Run: headless pygame with SDL's dummy video driver; simulated clock (each Clock.tick advances the game by its frame time, no real sleeping); random seed 0; keys injected as events and as key.get_pressed() state; no mouse input.
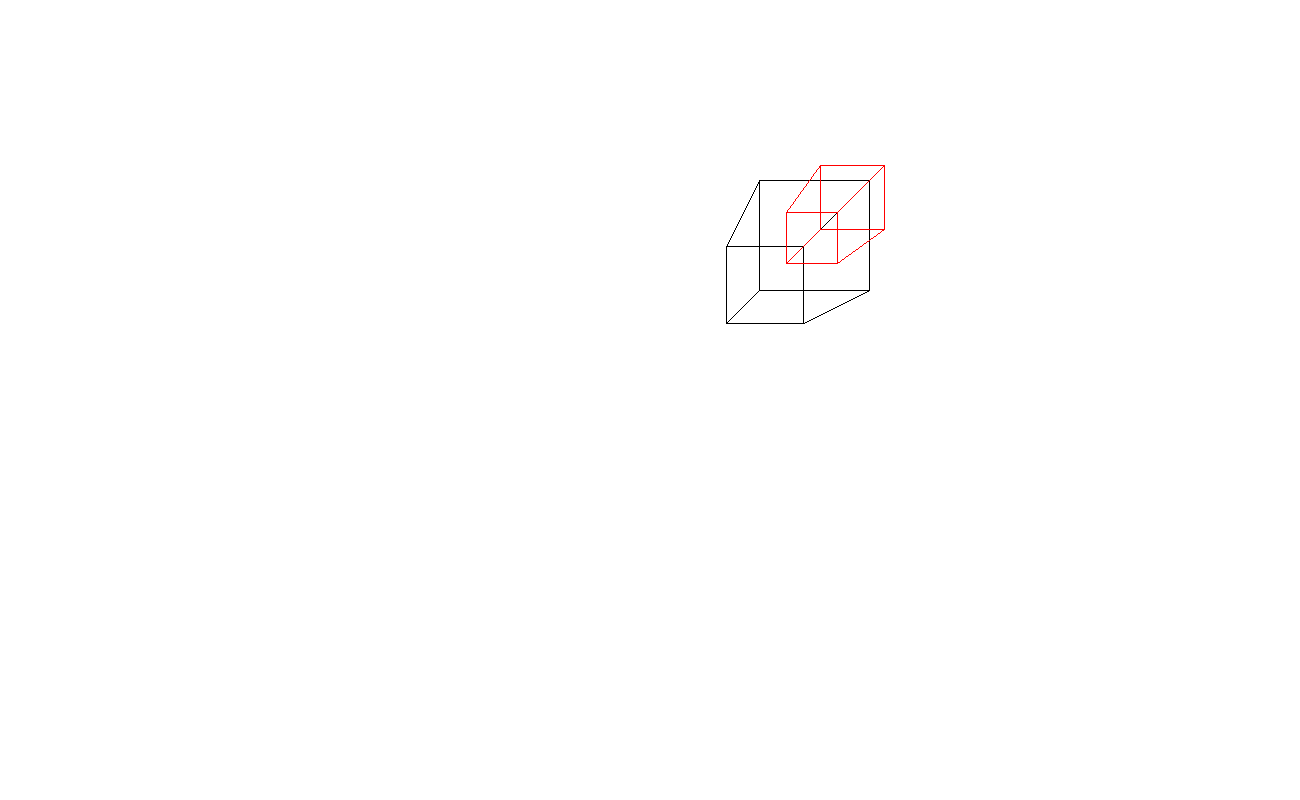
Frame 1 of 4 · flips 1–60 · no input
Frame 2 of 4 · flips 61–180 · tapped SPACE, RETURN · held RIGHT (→), D · screen unchanged from frame 1, image omitted
Frame 3 of 4 · flips 181–300 · held DOWN (↓), S · screen unchanged from frame 2, image omitted
Frame 4 of 4 · flips 301–420 · held LEFT (←), A, UP (↑), W · screen unchanged from frame 3, image omitted

The pygame program that drew these frames:

import pygame
pygame.init()
from math import sin, cos, radians

window = pygame.display.set_mode((1300,800))
pygame.display.set_caption("3D Translation")
clock = pygame.time.Clock()

black = (0,0,0)
white = (255,255,255)
red = (255,0,0)

window.fill(white)

def _3Dto2D(x,y,z):
 fov = 256
 viewer_distance = 4
 half_screen_width = 1300 / 2
 half_screen_height = 800 / 2
 a = x * fov / (z + viewer_distance) + half_screen_width
 b = -y * fov / (z + viewer_distance) + half_screen_height
 return a,b


def trans(x,y,z,tx,ty,tz):
 A = [[1, 0, 0, tx],
      [0, 1, 0, ty],
      [0, 0, 1, tz],
      [0, 0, 0, 1]]

 B = [[x],
      [y],
      [z], 
      [1]]
 
 result = [[0],
           [0],
           [0],
           [1]]

 # iterate through rows of A
 for i in range(len(A)):
   # iterate through columns of B
   for j in range(len(B[0])):
       # iterate through rows of B
       for k in range(len(B)):
           result[i][j] += A[i][k] * B[k][j]

 return result[0][0],result[1][0],result[2][0]

#before
a1, b1, c1 = 3+0, 3+0, 3+0 
a2, b2, c2 = 3+3, 3+0, 3+0
a3, b3, c3 = 3+0, 3+3, 3+0
a4, b4, c4 = 3+3, 3+3, 3+0
a5, b5, c5 = 3+0, 3+0, 3+3
a6, b6, c6 = 3+3, 3+0, 3+3
a7, b7, c7 = 3+0, 3+3, 3+3
a8, b8, c8 = 3+3, 3+3, 3+3

x1, y1 = _3Dto2D(a1, b1, c1)
x2, y2 = _3Dto2D(a2, b2, c2)
x3, y3 = _3Dto2D(a3, b3, c3)
x4, y4 = _3Dto2D(a4, b4, c4)
x5, y5 = _3Dto2D(a5, b5, c5)
x6, y6 = _3Dto2D(a6, b6, c6)
x7, y7 = _3Dto2D(a7, b7, c7)
x8, y8 = _3Dto2D(a8, b8, c8)

pygame.draw.polygon(window,black,((x3,y3),(x1,y1),(x2,y2),(x4,y4)),1)
pygame.draw.polygon(window,black,((x7,y7),(x5,y5),(x6,y6),(x8,y8)),1)
pygame.draw.polygon(window,black,((x3,y3),(x7,y7),(x8,y8),(x4,y4)),1)
pygame.draw.polygon(window,black,((x1,y1),(x5,y5),(x6,y6),(x2,y2)),1)

#after
tx,ty,tz = 5, 5, 5
a1,b1,c1 = trans(a1,b1,c1,tx,ty,tz)
a2,b2,c2 = trans(a2,b2,c2,tx,ty,tz)
a3,b3,c3 = trans(a3,b3,c3,tx,ty,tz)
a4,b4,c4 = trans(a4,b4,c4,tx,ty,tz)
a5,b5,c5 = trans(a5,b5,c5,tx,ty,tz)
a6,b6,c6 = trans(a6,b6,c6,tx,ty,tz)
a7,b7,c7 = trans(a7,b7,c7,tx,ty,tz)
a8,b8,c8 = trans(a8,b8,c8,tx,ty,tz)

x1, y1 = _3Dto2D(a1, b1, c1)
x2, y2 = _3Dto2D(a2, b2, c2)
x3, y3 = _3Dto2D(a3, b3, c3)
x4, y4 = _3Dto2D(a4, b4, c4)
x5, y5 = _3Dto2D(a5, b5, c5)
x6, y6 = _3Dto2D(a6, b6, c6)
x7, y7 = _3Dto2D(a7, b7, c7)
x8, y8 = _3Dto2D(a8, b8, c8)

pygame.draw.polygon(window,red,((x3,y3),(x1,y1),(x2,y2),(x4,y4)),1)
pygame.draw.polygon(window,red,((x7,y7),(x5,y5),(x6,y6),(x8,y8)),1)
pygame.draw.polygon(window,red,((x3,y3),(x7,y7),(x8,y8),(x4,y4)),1)
pygame.draw.polygon(window,red,((x1,y1),(x5,y5),(x6,y6),(x2,y2)),1)


while True:
 for event in pygame.event.get():
  if event.type == pygame.QUIT:
   pygame.quit()
   quit()
 


 pygame.display.update()
clock.tick(100)
